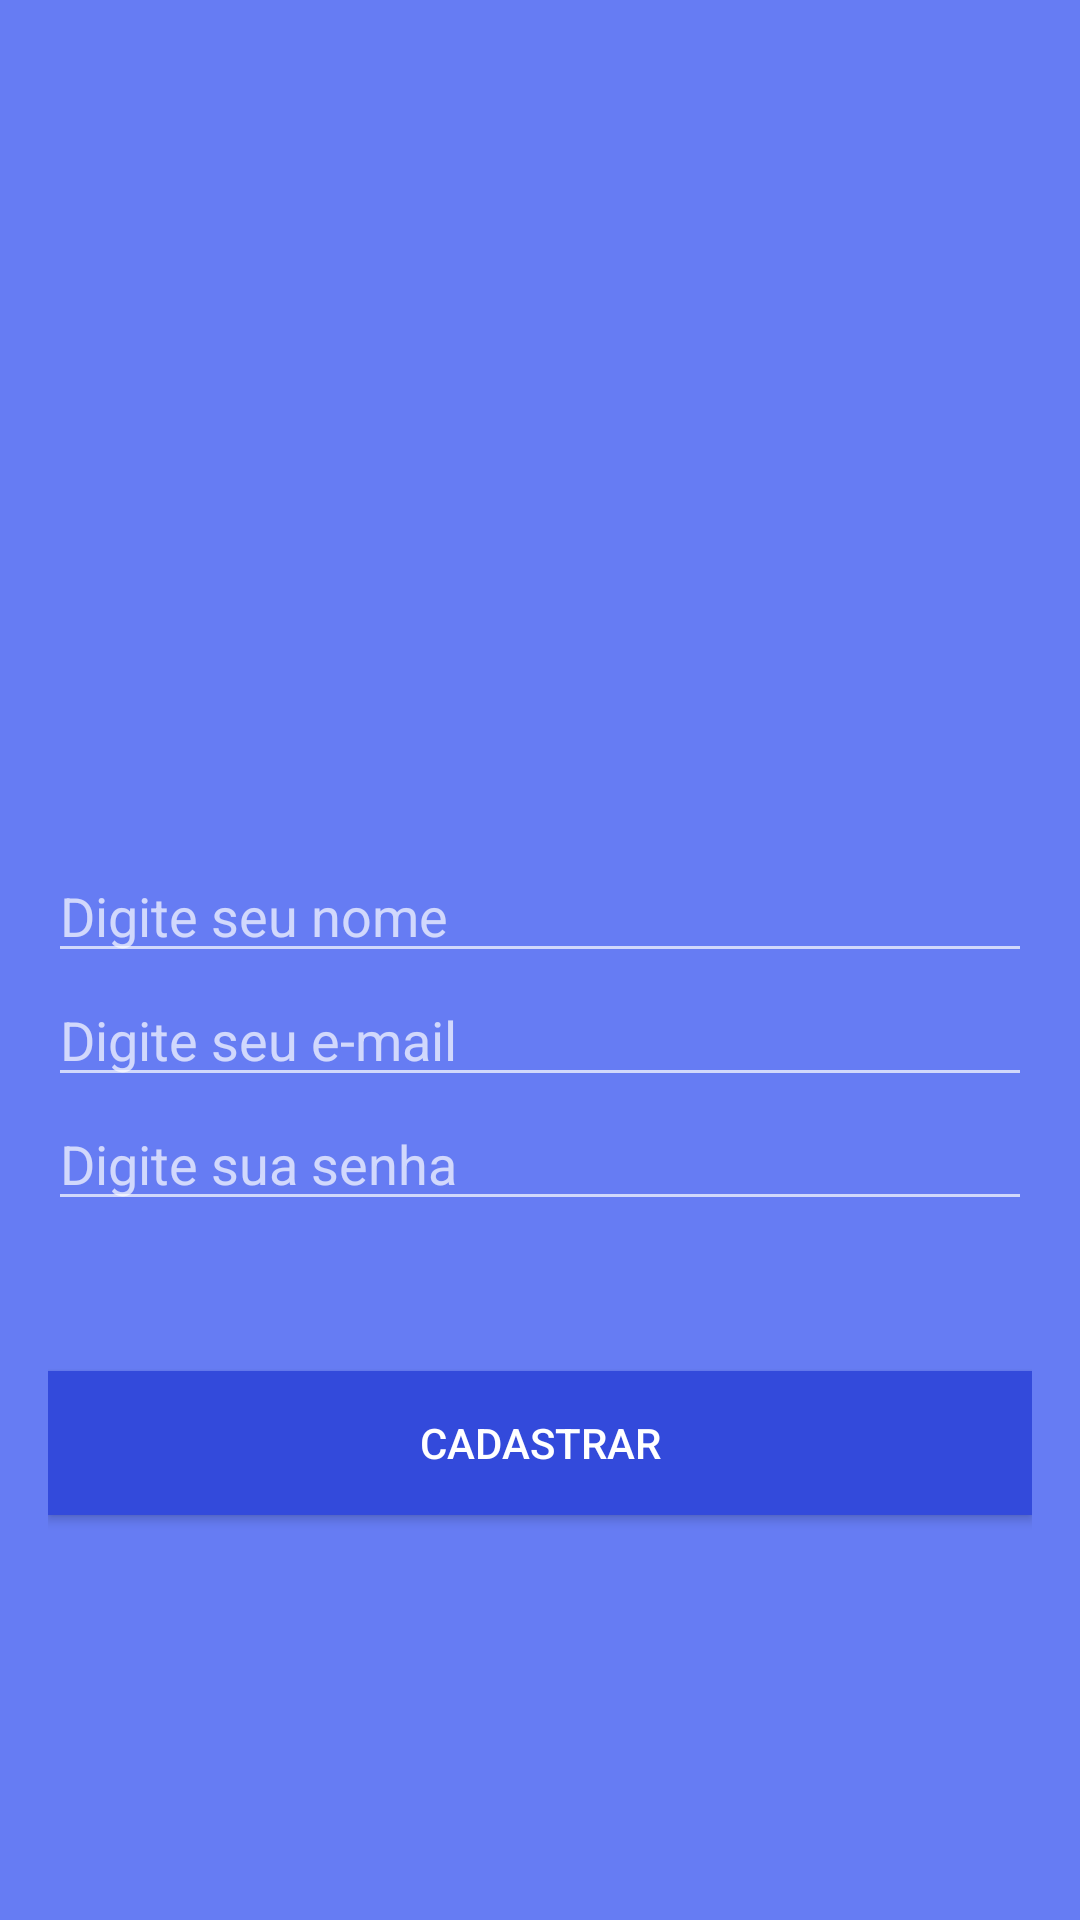

Here is an Android app screen rendered from its layout file. Give the layout XML and the strings, colors and styles it references.
<!-- AndroidManifest.xml: application theme AppTheme -->
<!-- res/layout/activity_cadastro_usuario.xml -->
<?xml version="1.0" encoding="utf-8"?>
<RelativeLayout xmlns:android="http://schemas.android.com/apk/res/android"
    xmlns:tools="http://schemas.android.com/tools"
    android:layout_width="match_parent"
    android:layout_height="match_parent"
    android:paddingBottom="@dimen/activity_vertical_margin"
    android:paddingLeft="@dimen/activity_horizontal_margin"
    android:paddingRight="@dimen/activity_horizontal_margin"
    android:paddingTop="@dimen/activity_vertical_margin"
    tools:context="whatsappclone.example.com.whatsappclone.activity.CadastroUsuarioActivity"
    android:background="@color/colorPrimary2"
    android:gravity="center_vertical|center_horizontal">

    <ImageView
        android:layout_width="150dp"
        android:layout_height="113dp"
        android:id="@+id/imageView2"
        android:layout_alignParentTop="true"
        android:layout_centerHorizontal="true"
        android:background="@drawable/usuario" />

    <EditText
        android:layout_width="fill_parent"
        android:layout_height="wrap_content"
        android:inputType="textPersonName"
        android:ems="10"
        android:id="@+id/edit_cadastro_nome"
        android:layout_below="@+id/imageView2"
        android:layout_marginTop="35dp"
        android:hint="Digite seu nome"
        android:layout_alignParentEnd="true" />

    <EditText
        android:layout_width="fill_parent"
        android:layout_height="wrap_content"
        android:inputType="textEmailAddress"
        android:ems="10"
        android:id="@+id/edit_cadastro_email"
        android:layout_below="@+id/edit_cadastro_nome"
        android:layout_alignParentStart="true"
        android:hint="Digite seu e-mail" />

    <EditText
        android:layout_width="fill_parent"
        android:layout_height="wrap_content"
        android:inputType="textPassword"
        android:ems="10"
        android:id="@+id/edit_cadastro_senha"
        android:layout_below="@+id/edit_cadastro_email"
        android:layout_alignParentStart="true"
        android:hint="Digite sua senha" />

    <Button
        android:layout_width="fill_parent"
        android:layout_height="wrap_content"
        android:text="@string/botao_cadastrar"
        android:id="@+id/bt_cadastrar"
        android:layout_below="@+id/edit_cadastro_senha"
        android:layout_alignParentStart="true"
        android:layout_marginTop="50dp"
        android:background="@color/colorPrimaryDark2"
        android:theme="@style/botao_padrao" />
</RelativeLayout>
<!-- resources referenced by this layout -->
<resources>
  <color name="colorPrimary2">#667cf3</color>
  <color name="colorPrimaryDark2">#334adb</color>
  <dimen name="activity_horizontal_margin">16dp</dimen>
  <dimen name="activity_vertical_margin">16dp</dimen>
  <string name="botao_cadastrar">Cadastrar</string>
  <style name="botao_padrao" parent="Theme.AppCompat.Light">
          <item name="colorButtonNormal">@color/colorPrimaryDark2</item>
          <item name="colorControlHighlight">@color/colorPrimary2</item>
          <item name="android:textColor">@android:color/white</item>
      </style>
  <style name="AppTheme" parent="Theme.AppCompat.NoActionBar">
          
          <item name="colorPrimary">@color/colorPrimary2</item>
          <item name="colorPrimaryDark">@color/colorPrimaryDark2</item>
          <item name="colorAccent">@color/colorAccent2</item>
          <item name="windowNoTitle">true</item>
          <item name="windowActionBar">false</item>
          <item name="android:windowBackground">@android:color/white</item>
  
      </style>
  <color name="colorAccent2">#ff5240</color>
</resources>
